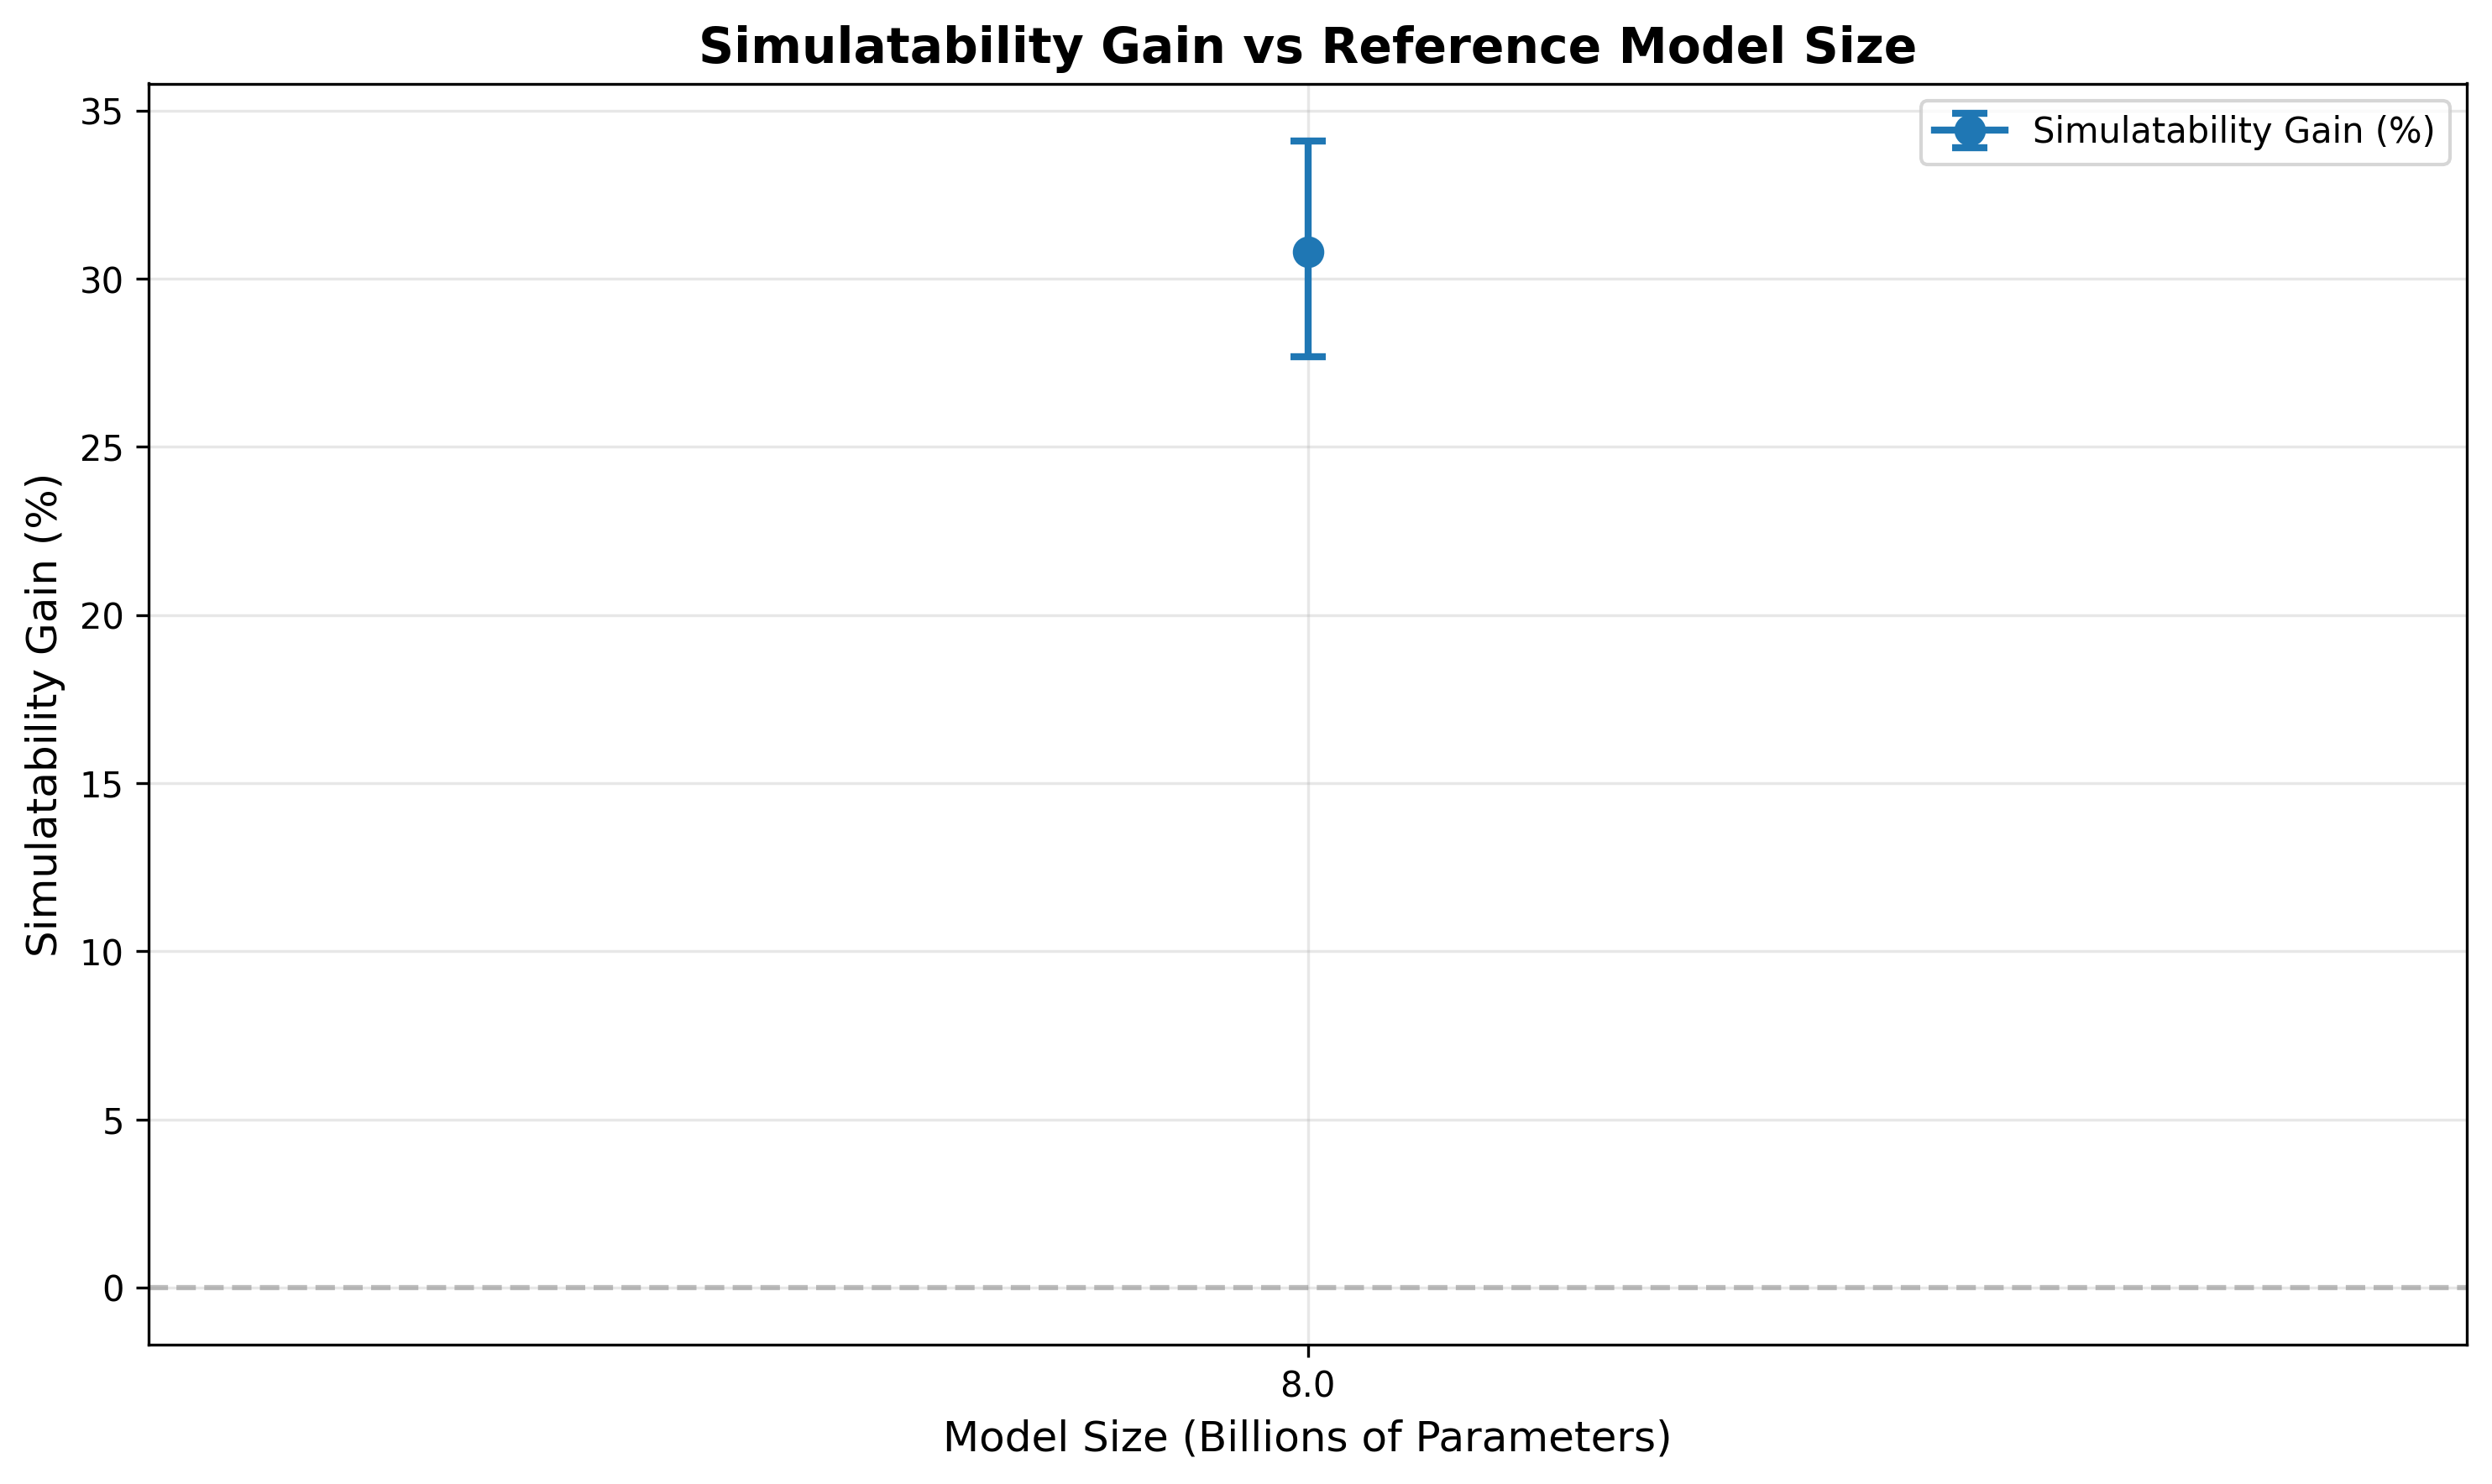

Data behind this chart, as committed beside it:
model, total, with_explanation_accuracy, without_explanation_accuracy, simulatability_gain, gain_ci_lower, gain_ci_upper, with_ci_lower, with_ci_upper, without_ci_lower, without_ci_upper, normalized_gain, norm_gain_ci_lower, norm_gain_ci_upper, precision, precision_ci_lower, precision_ci_upper, precision_without, precision_without_ci_lower, precision_without_ci_upper, recall, recall_ci_lower, recall_ci_upper, recall_without
Qwen/Qwen3-8B_True, 1000, 84.9, 54.1, 30.8, 27.68, 34.1, 82.22, 87.42, 50.75, 57.25, 67.1, 61.81, 72.1, 0.0, 0.0, 0.0, 50.0, 0.0, 100.0, 85.07, 82.4, 87.64, 54.11
